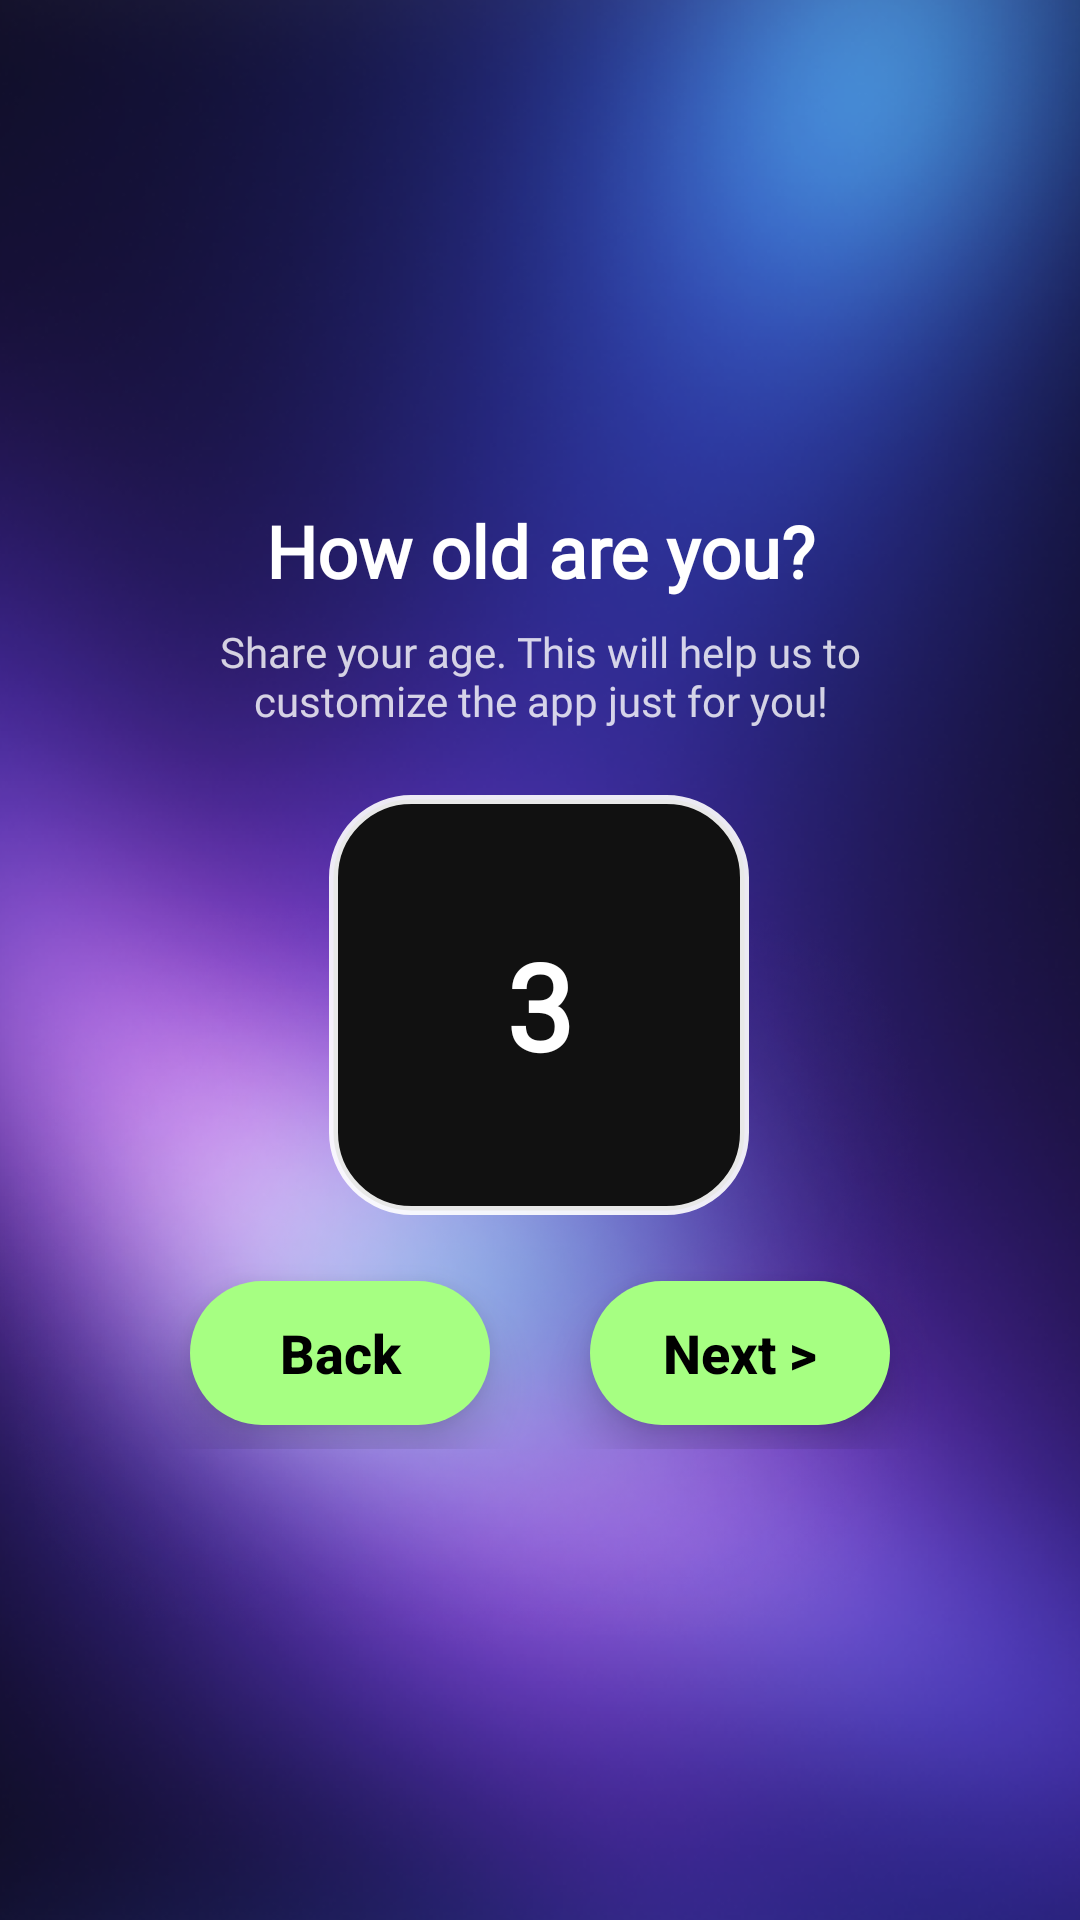

Layout XML and referenced resources for this Android screen:
<!-- AndroidManifest.xml: application theme Theme.RecoveryAI -->
<!-- res/layout/activity_signup_four.xml -->
<?xml version="1.0" encoding="utf-8"?>
<androidx.constraintlayout.widget.ConstraintLayout
    xmlns:android="http://schemas.android.com/apk/res/android"
    xmlns:app="http://schemas.android.com/apk/res-auto"
    android:layout_width="match_parent"
    android:layout_height="match_parent">

    
    <ImageView
        android:id="@+id/bg"
        android:layout_width="0dp"
        android:layout_height="0dp"
        android:scaleType="centerCrop"
        android:src="@drawable/bg_auth"
        app:layout_constraintTop_toTopOf="parent"
        app:layout_constraintBottom_toBottomOf="parent"
        app:layout_constraintStart_toStartOf="parent"
        app:layout_constraintEnd_toEndOf="parent" />

    
    <FrameLayout
        android:id="@+id/card"
        android:layout_width="0dp"
        android:layout_height="wrap_content"
        android:layout_margin="22dp"
        android:background="@drawable/bg_glass"
        app:layout_constraintTop_toTopOf="parent"
        app:layout_constraintBottom_toBottomOf="parent"
        app:layout_constraintStart_toStartOf="parent"
        app:layout_constraintEnd_toEndOf="parent"
        app:layout_constraintVertical_bias="0.5">

        <androidx.constraintlayout.widget.ConstraintLayout
            android:layout_width="match_parent"
            android:layout_height="wrap_content"
            android:padding="22dp">

            
            <TextView
                android:id="@+id/title"
                android:layout_width="0dp"
                android:layout_height="wrap_content"
                android:text="How old are you?"
                android:textColor="@android:color/white"
                android:textSize="24sp"
                android:textStyle="bold"
                android:gravity="center"
                android:fontFamily="@font/inter_bold"
                android:layout_marginTop="10dp"
                app:layout_constraintTop_toTopOf="parent"
                app:layout_constraintStart_toStartOf="parent"
                app:layout_constraintEnd_toEndOf="parent" />

            
            <TextView
                android:id="@+id/subtitle"
                android:layout_width="0dp"
                android:layout_height="wrap_content"
                android:layout_marginTop="8dp"
                android:text="Share your age. This will help us to customize the app just for you!"
                android:textColor="#CCFFFFFF"
                android:textSize="14sp"
                android:gravity="center"
                android:fontFamily="@font/manrope_regular"
                app:layout_constraintTop_toBottomOf="@id/title"
                app:layout_constraintStart_toStartOf="parent"
                app:layout_constraintEnd_toEndOf="parent" />

            

            
            <EditText
                android:id="@+id/age"
                android:layout_width="140dp"
                android:layout_height="140dp"
                android:layout_marginTop="22dp"
                android:layout_marginBottom="22dp"
                android:background="@drawable/metric_box"
                android:elevation="12dp"
                android:fontFamily="@font/inter_bold"
                android:gravity="center"
                android:inputType="number"
                android:text="3"
                android:textColor="@android:color/white"
                android:textSize="40sp"
                android:textStyle="bold"
                app:layout_constraintBottom_toTopOf="@id/btnBack"
                app:layout_constraintEnd_toEndOf="parent"
                app:layout_constraintHorizontal_bias="0.497"
                app:layout_constraintStart_toStartOf="parent"
                app:layout_constraintTop_toBottomOf="@id/subtitle"
                app:layout_constraintVertical_bias="1.0" />

            <Button
                android:id="@+id/btnBack"
                android:layout_width="100dp"
                android:layout_height="48dp"
                android:text="Back"
                android:textAllCaps="false"
                android:textColor="#000000"
                android:textStyle="bold"
                android:textSize="18sp"
                android:background="@drawable/green_pill"
                android:backgroundTint="@null"
                android:stateListAnimator="@null"
                app:backgroundTint="@null"
                android:elevation="10dp"
                android:layout_marginEnd="14dp"
                android:layout_marginBottom="8dp"
                app:layout_constraintStart_toStartOf="parent"
                app:layout_constraintEnd_toStartOf="@id/btnNext"
                app:layout_constraintBottom_toBottomOf="parent" />

            
            <Button
                android:id="@+id/btnNext"
                android:layout_width="100dp"
                android:layout_height="48dp"
                android:text="Next >"
                android:textAllCaps="false"
                android:textColor="#000000"
                android:textStyle="bold"
                android:textSize="18sp"
                android:background="@drawable/green_pill"
                android:backgroundTint="@null"
                android:stateListAnimator="@null"
                app:backgroundTint="@null"
                android:elevation="10dp"
                android:layout_marginBottom="8dp"
                app:layout_constraintStart_toEndOf="@id/btnBack"
                app:layout_constraintEnd_toEndOf="parent"
                app:layout_constraintBottom_toBottomOf="parent" />

        </androidx.constraintlayout.widget.ConstraintLayout>
    </FrameLayout>

</androidx.constraintlayout.widget.ConstraintLayout>
<!-- resources referenced by this layout -->
<resources>
  <!-- drawable bg_auth: png bitmap (drawable, 740075 bytes) -->
  <!-- drawable green_pill (drawable) -->
  <?xml version="1.0" encoding="utf-8"?>
  <shape xmlns:android="http://schemas.android.com/apk/res/android">
      <corners android:radius="28dp"/>
  
      <gradient
          android:type="linear"
          android:angle="0"
          android:startColor="#A6FF82"
          android:endColor="#A6FF82" />
  </shape>
  <!-- drawable metric_box (drawable) -->
  <shape xmlns:android="http://schemas.android.com/apk/res/android">
      <solid android:color="#111111"/>
      <corners android:radius="26dp"/>
      <stroke
          android:width="3dp"
          android:color="#E6FFFFFF"/>
      <padding
          android:left="20dp"
          android:right="20dp"
          android:top="20dp"
          android:bottom="20dp"/>
  </shape>
  <style name="Theme.RecoveryAI" parent="Theme.Material3.DayNight.NoActionBar">
  
      </style>
</resources>
